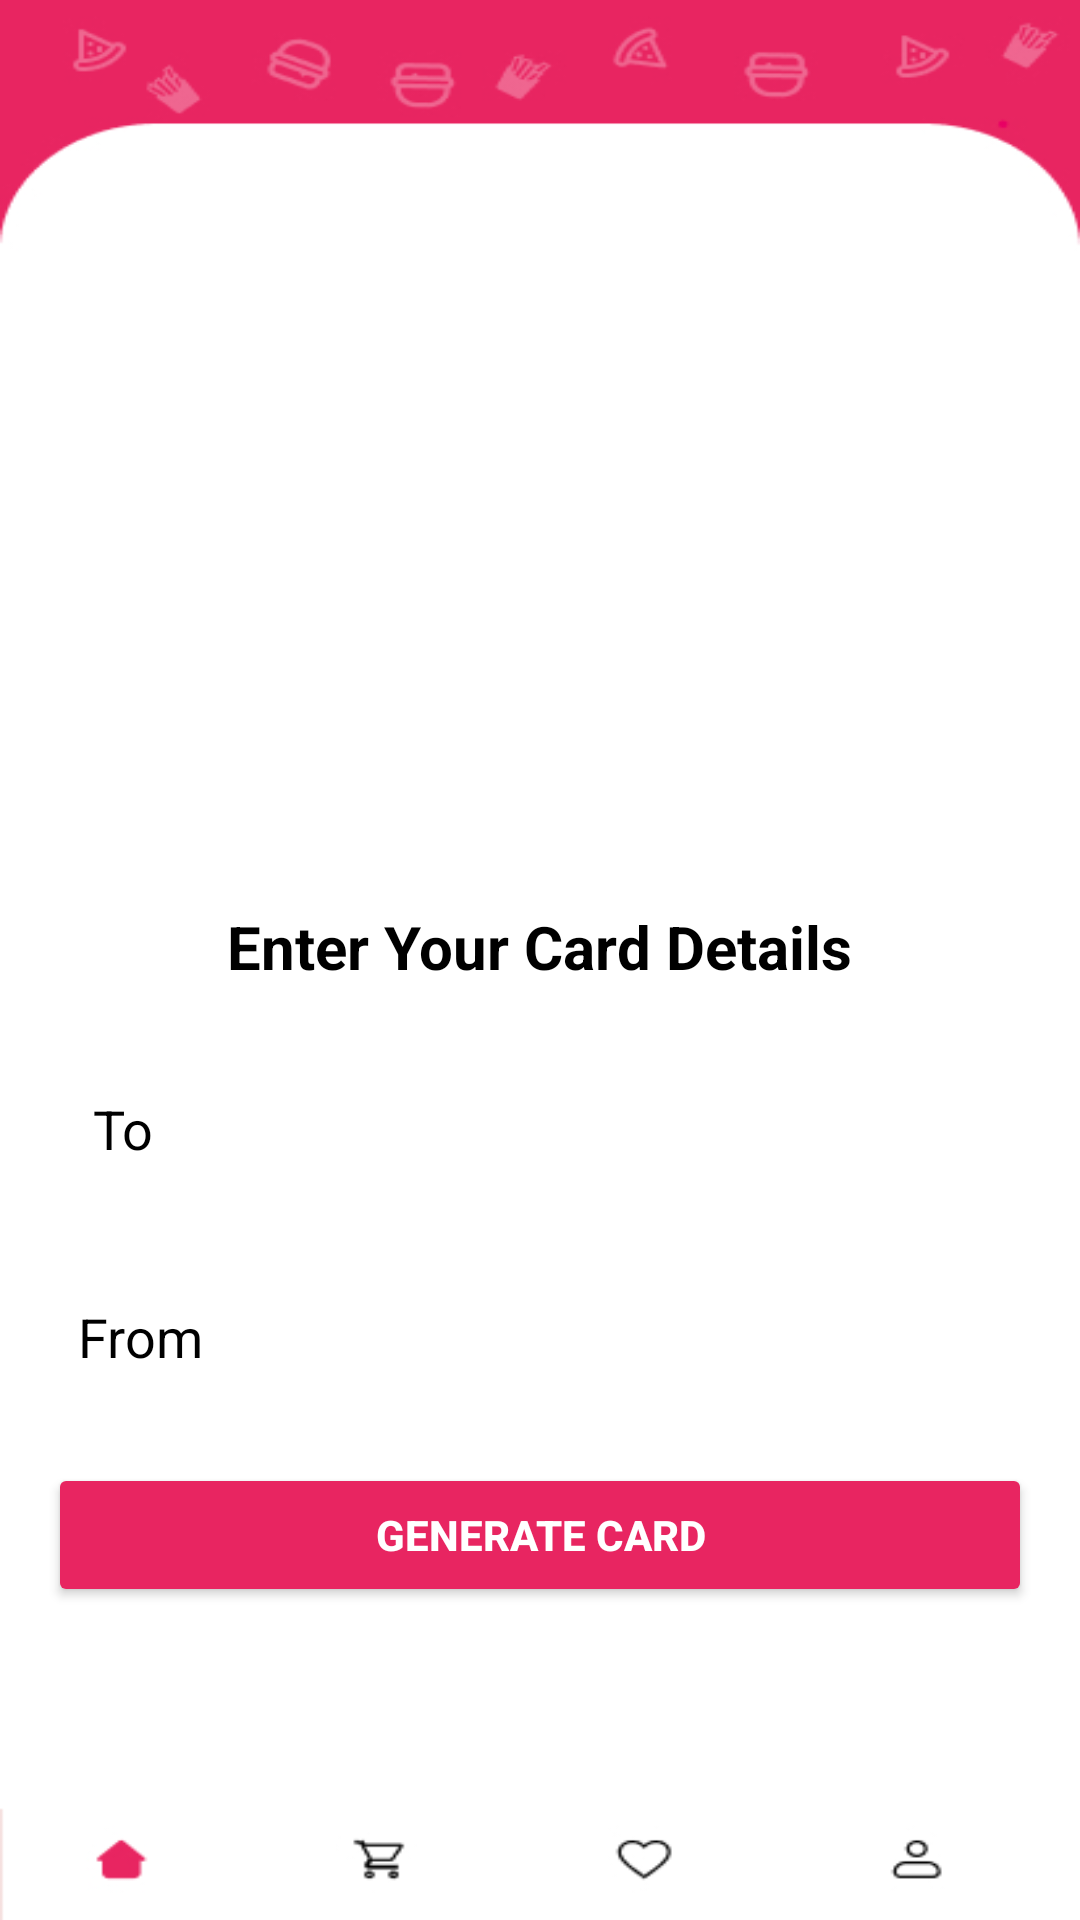

Write the Android layout XML for this screen, with the resource values it uses.
<!-- AndroidManifest.xml: application theme Theme.MYTRAVELAPP -->
<!-- res/layout/activity_card.xml -->
<?xml version="1.0" encoding="utf-8"?>
<LinearLayout xmlns:android="http://schemas.android.com/apk/res/android"
    android:layout_width="match_parent"
    android:layout_height="match_parent"
    xmlns:app="http://schemas.android.com/apk/res-auto"
    android:orientation="vertical"
    android:padding="16dp"
    android:gravity="center"
    android:background="@drawable/normal">

    <ImageView
        android:id="@+id/imageView"
        android:layout_width="wrap_content"
        android:layout_height="168dp"
        android:layout_alignParentStart="true"
        android:layout_alignParentEnd="true"
        android:layout_marginStart="114dp"
        android:layout_marginTop="30dp"
        android:layout_marginEnd="110dp"
        app:srcCompat="@drawable/santa" />

    <TextView
        android:layout_width="wrap_content"
        android:layout_height="wrap_content"
        android:text="Enter Your Card Details"
        android:textColor="@color/black"
        android:textSize="20sp"
        android:textStyle="bold"
        android:paddingBottom="20dp" />

    <EditText
        android:id="@+id/toInput"
        android:layout_width="match_parent"
        android:layout_height="wrap_content"
        android:hint="To"
        android:padding="15dp"
        android:paddingStart="10dp"
        android:background="@drawable/input_bg"
        android:textColorHint="@color/black"/>

    <EditText
        android:id="@+id/fromInput"
        android:layout_width="match_parent"
        android:layout_height="wrap_content"
        android:hint="From"
        android:padding="10dp"
        android:paddingStart="10dp"
        android:layout_marginTop="20dp"
        android:background="@drawable/input_bg"
        android:textColorHint="@color/black"/>

    <Button
        android:id="@+id/generateCardButton"
        android:layout_width="match_parent"
        android:layout_height="wrap_content"
        android:text="Generate Card"
        android:backgroundTint="#E82561"
        android:textColor="@color/white"
        android:textStyle="bold"
        android:layout_marginTop="20dp" />
</LinearLayout>
<!-- resources referenced by this layout -->
<resources>
  <color name="black">#FF000000</color>
  <color name="white">#FFFFFFFF</color>
  <!-- drawable normal: jpg bitmap (drawable, 29378 bytes) -->
  <!-- drawable santa: jpg bitmap (mipmap-hdpi, 53280 bytes) -->
  <style name="Theme.MYTRAVELAPP" parent="Base.Theme.MYTRAVELAPP" />
  <style name="Base.Theme.MYTRAVELAPP" parent="Theme.Material3.DayNight.NoActionBar">
          
          
      </style>
</resources>
